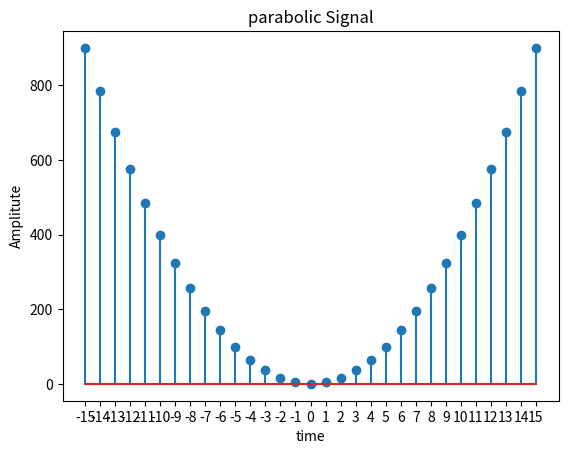

Python code for this plot:

import math as mt
import numpy as np
import matplotlib.pyplot as plt
import scipy as sp
import pandas as pd

x = np.arange(-15, 16, 1)
# x = range(0, 20, 1)


def func(x, a):
    li = []
    for sample in x:
        value = a * sample * sample
        li.append(value)
    return li


y = func(x, 4)   # if signal need to pass from origin then c should be 0

plt.stem(x, y)
# plt.plot(x, y)

plt.xticks(x)

plt.xlabel("time")
plt.ylabel("Amplitute")
plt.title("parabolic Signal")
plt.show()
